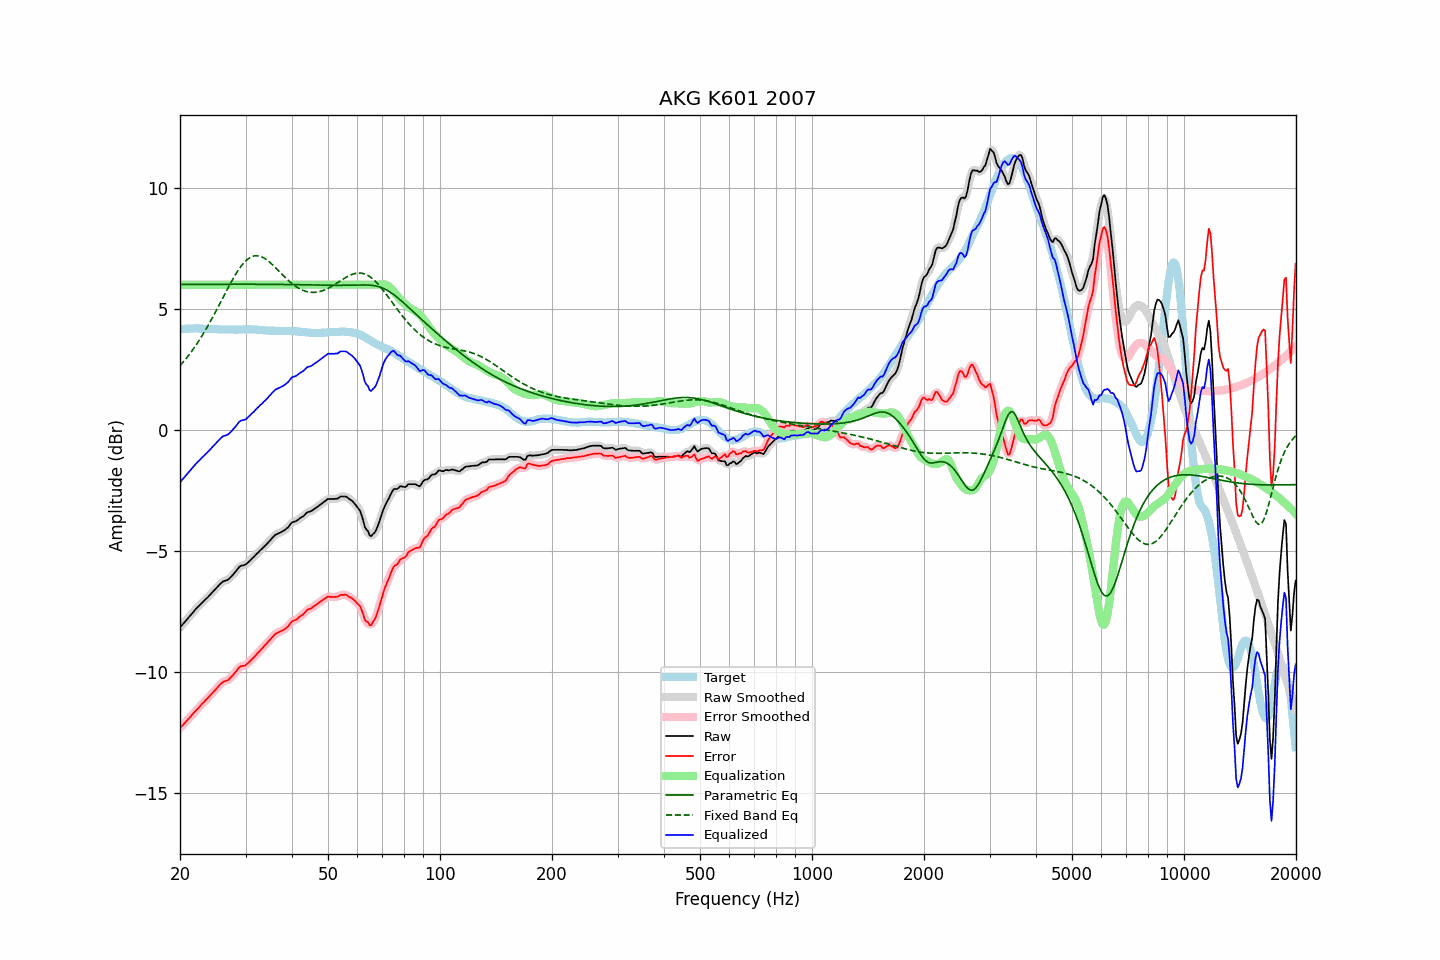

Values plotted in this chart, from the file beside it:
frequency, raw, error, smoothed, error_smoothed, equalization, parametric_eq, fixed_band_eq, equalized_raw, equalized_smoothed, target
20.00, -8.16, -12.32, -8.16, -12.32, 6.00, 6.02, 2.65, -2.16, -2.16, 4.16
20.20, -8.08, -12.25, -8.08, -12.25, 6.00, 6.02, 2.73, -2.08, -2.08, 4.17
20.40, -8.01, -12.19, -8.01, -12.18, 6.00, 6.02, 2.80, -2.01, -2.01, 4.17
20.61, -7.93, -12.11, -7.93, -12.11, 6.00, 6.02, 2.88, -1.93, -1.93, 4.17
20.81, -7.85, -12.03, -7.85, -12.04, 6.00, 6.02, 2.97, -1.85, -1.85, 4.18
21.02, -7.77, -11.96, -7.77, -11.96, 6.00, 6.02, 3.05, -1.77, -1.77, 4.18
21.23, -7.70, -11.89, -7.70, -11.89, 6.00, 6.02, 3.14, -1.70, -1.70, 4.19
21.44, -7.62, -11.81, -7.62, -11.81, 6.00, 6.02, 3.23, -1.62, -1.62, 4.19
21.66, -7.54, -11.74, -7.54, -11.74, 6.00, 6.02, 3.32, -1.54, -1.54, 4.19
21.87, -7.46, -11.65, -7.46, -11.66, 6.00, 6.02, 3.41, -1.46, -1.46, 4.19
22.09, -7.39, -11.59, -7.39, -11.59, 6.00, 6.02, 3.51, -1.39, -1.39, 4.20
22.31, -7.32, -11.52, -7.32, -11.52, 6.00, 6.02, 3.61, -1.32, -1.32, 4.20
22.54, -7.26, -11.45, -7.26, -11.45, 6.00, 6.02, 3.71, -1.26, -1.26, 4.19
22.76, -7.19, -11.37, -7.19, -11.38, 6.00, 6.02, 3.82, -1.19, -1.19, 4.18
22.99, -7.12, -11.30, -7.12, -11.30, 6.00, 6.02, 3.92, -1.12, -1.12, 4.18
23.22, -7.06, -11.24, -7.06, -11.23, 6.00, 6.02, 4.03, -1.06, -1.06, 4.18
23.45, -6.99, -11.16, -6.99, -11.17, 6.00, 6.02, 4.14, -0.99, -0.99, 4.17
23.69, -6.93, -11.10, -6.93, -11.10, 6.00, 6.02, 4.26, -0.93, -0.93, 4.17
23.92, -6.86, -11.03, -6.86, -11.03, 6.00, 6.02, 4.38, -0.86, -0.86, 4.17
24.16, -6.79, -10.96, -6.79, -10.96, 6.00, 6.02, 4.50, -0.79, -0.79, 4.17
24.40, -6.72, -10.89, -6.72, -10.88, 6.00, 6.02, 4.62, -0.72, -0.72, 4.17
24.65, -6.64, -10.81, -6.64, -10.81, 6.00, 6.02, 4.74, -0.64, -0.64, 4.17
24.89, -6.57, -10.74, -6.57, -10.74, 6.00, 6.02, 4.87, -0.57, -0.57, 4.17
25.14, -6.50, -10.67, -6.50, -10.66, 6.00, 6.02, 4.99, -0.50, -0.50, 4.17
25.39, -6.43, -10.59, -6.43, -10.59, 6.00, 6.02, 5.12, -0.43, -0.43, 4.15
25.65, -6.36, -10.52, -6.36, -10.52, 6.00, 6.02, 5.25, -0.36, -0.36, 4.15
25.91, -6.30, -10.46, -6.30, -10.46, 6.00, 6.02, 5.38, -0.30, -0.30, 4.15
26.16, -6.25, -10.40, -6.26, -10.41, 6.00, 6.02, 5.50, -0.25, -0.26, 4.15
26.43, -6.23, -10.38, -6.23, -10.38, 6.00, 6.02, 5.63, -0.23, -0.23, 4.15
26.69, -6.21, -10.36, -6.21, -10.36, 6.00, 6.02, 5.76, -0.21, -0.21, 4.15
26.96, -6.18, -10.33, -6.17, -10.33, 6.00, 6.02, 5.89, -0.18, -0.17, 4.15
27.23, -6.12, -10.27, -6.12, -10.27, 6.00, 6.02, 6.01, -0.12, -0.12, 4.15
27.50, -6.05, -10.20, -6.06, -10.20, 6.00, 6.02, 6.13, -0.05, -0.06, 4.15
27.77, -5.98, -10.13, -5.98, -10.13, 6.00, 6.02, 6.25, 0.02, 0.02, 4.15
28.05, -5.90, -10.05, -5.90, -10.05, 6.00, 6.02, 6.37, 0.10, 0.10, 4.15
28.33, -5.82, -9.97, -5.82, -9.96, 6.00, 6.02, 6.47, 0.18, 0.18, 4.15
28.62, -5.73, -9.88, -5.73, -9.88, 6.00, 6.02, 6.58, 0.27, 0.27, 4.15
28.90, -5.65, -9.81, -5.66, -9.81, 6.00, 6.02, 6.68, 0.35, 0.34, 4.15
29.19, -5.61, -9.76, -5.62, -9.77, 6.00, 6.02, 6.77, 0.39, 0.38, 4.15
29.48, -5.60, -9.75, -5.60, -9.75, 6.00, 6.02, 6.85, 0.40, 0.40, 4.15
29.78, -5.58, -9.74, -5.58, -9.74, 6.00, 6.02, 6.93, 0.42, 0.42, 4.16
30.08, -5.55, -9.71, -5.54, -9.70, 6.00, 6.02, 6.99, 0.45, 0.46, 4.16
30.38, -5.49, -9.65, -5.50, -9.65, 6.00, 6.02, 7.05, 0.51, 0.50, 4.16
30.68, -5.43, -9.59, -5.43, -9.59, 6.00, 6.02, 7.10, 0.57, 0.57, 4.16
30.99, -5.37, -9.53, -5.37, -9.53, 6.00, 6.02, 7.14, 0.63, 0.63, 4.16
31.30, -5.30, -9.46, -5.31, -9.46, 6.00, 6.02, 7.17, 0.70, 0.69, 4.15
31.61, -5.24, -9.39, -5.24, -9.39, 6.00, 6.02, 7.19, 0.76, 0.76, 4.15
31.93, -5.17, -9.32, -5.17, -9.32, 6.00, 6.02, 7.20, 0.83, 0.83, 4.15
32.24, -5.10, -9.24, -5.10, -9.25, 6.00, 6.02, 7.20, 0.90, 0.90, 4.14
32.57, -5.04, -9.18, -5.04, -9.18, 6.00, 6.02, 7.19, 0.96, 0.96, 4.14
32.89, -4.97, -9.11, -4.97, -9.11, 6.00, 6.02, 7.17, 1.03, 1.03, 4.14
33.22, -4.91, -9.04, -4.91, -9.04, 6.00, 6.02, 7.15, 1.09, 1.09, 4.12
33.55, -4.84, -8.96, -4.84, -8.96, 6.00, 6.02, 7.12, 1.16, 1.16, 4.12
33.89, -4.78, -8.89, -4.78, -8.89, 6.00, 6.02, 7.07, 1.22, 1.22, 4.11
34.23, -4.71, -8.82, -4.71, -8.82, 6.00, 6.02, 7.03, 1.29, 1.29, 4.11
34.57, -4.64, -8.75, -4.64, -8.75, 6.00, 6.02, 6.98, 1.36, 1.36, 4.11
34.92, -4.57, -8.68, -4.57, -8.67, 6.00, 6.02, 6.92, 1.43, 1.43, 4.11
35.27, -4.49, -8.60, -4.49, -8.60, 6.00, 6.02, 6.86, 1.51, 1.51, 4.10
35.62, -4.42, -8.52, -4.42, -8.52, 6.00, 6.02, 6.80, 1.58, 1.58, 4.10
35.97, -4.35, -8.45, -4.36, -8.46, 6.00, 6.02, 6.73, 1.65, 1.64, 4.10
... 635 more rows
